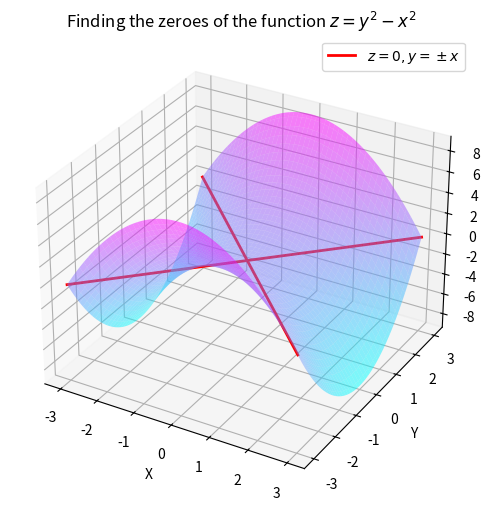

Reproduce this figure in Python. (Note: this script raises an exception after producing the figure.)
import numpy as np
import matplotlib.pyplot as plt

x = np.linspace(-3,3,100)
y = np.linspace(-3,3,100)

X,Y = np.meshgrid(x,y)

Z = Y**2 - X**2

zeros = np.isclose(Z,0, rtol=0.00000001)

x_zero = X[zeros] # because x_zero = y_zero we dont need y_zero



fig = plt.figure(figsize=((8,6)))
ax = fig.add_subplot(111,projection='3d')

ax.plot_surface(X,Y,Z ,cmap = 'cool',edgecolor='None', alpha=0.5)

print(len(x_zero))

ax.plot(x_zero,x_zero, np.zeros_like(x_zero), '-r', lw=2, alpha=1, label=r'$z = 0, y = \pm x$')
ax.plot(x_zero,-x_zero, np.zeros_like(x_zero), '-r', lw=2)
plt.legend()
ax.set_xlabel("X", color='k')
ax.set_ylabel("Y", color='k')
ax.set_zlabel("Z", color='k')

plt.title(r'Finding the zeroes of the function $z = y^2 - x^2$')

fig.savefig("/Users/eduan/work/git_work/python_works/py_files/Function_fitting/zeroes/saddle_function.pdf")

plt.show()
